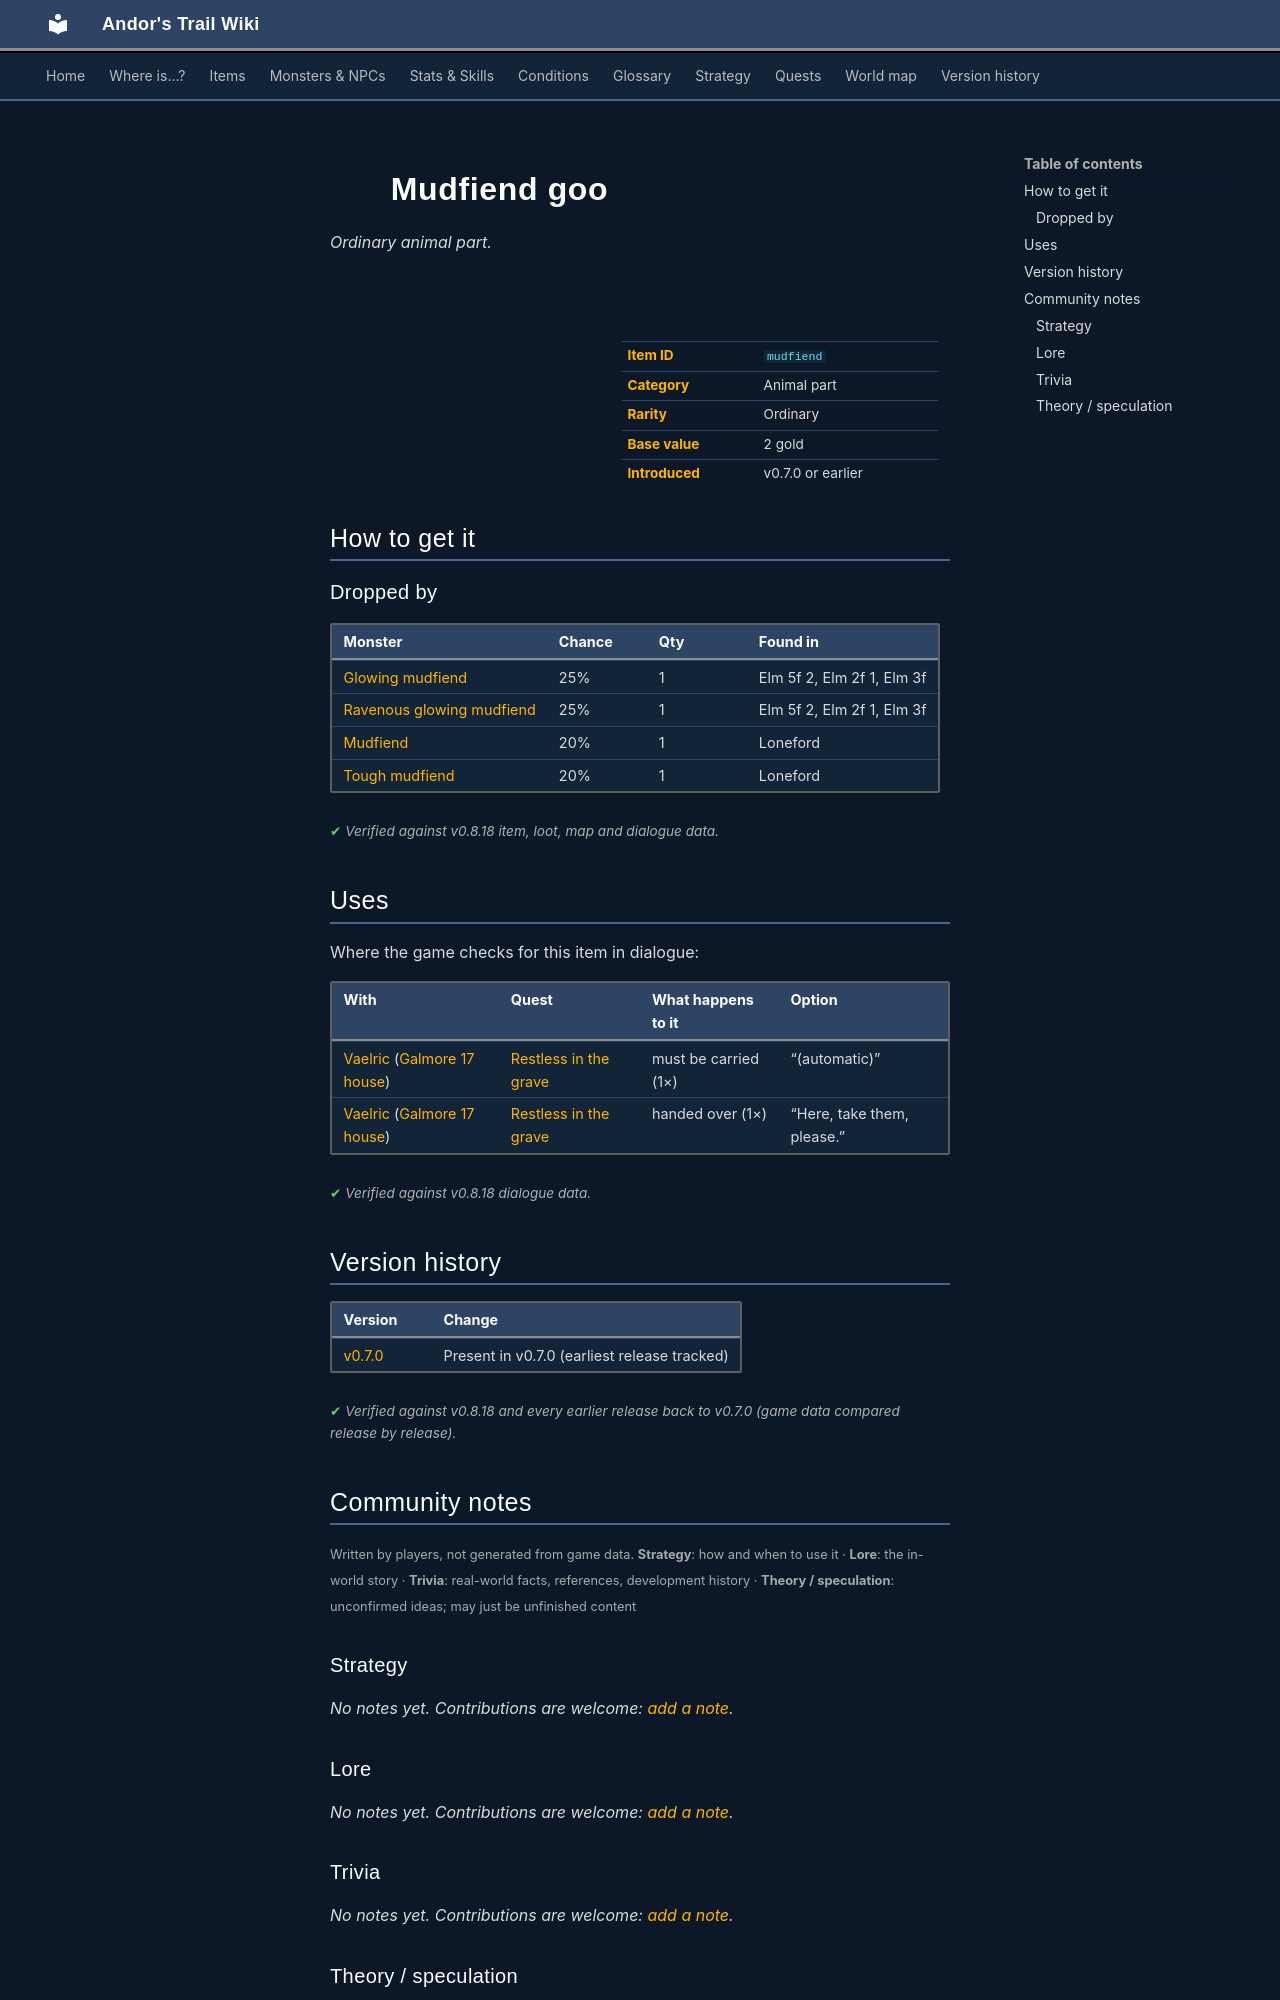

repository: asdfghjkl628/Andor-s-Trail-Wikiiii · page: items/mudfiend/index.html · generator: mkdocs

---
description: "Mudfiend goo is a ordinary animal part in Andor's Trail. How to get it: monster drops."
---

# ![](../assets/icons/items/items_misc_3_126.png){ .sprite } Mudfiend goo

*Ordinary animal part.*

<div class="infobox" markdown>

<p class="ib-img"><img class="sprite" src="../../assets/icons/items/items_misc_3_126.png" alt=""></p>

| | |
|---|---|
| **Item ID** | `mudfiend` |
| **Category** | Animal part |
| **Rarity** | Ordinary |
| **Base value** | 2 gold |
| **Introduced** | v0.7.0 or earlier |

</div>

## How to get it

### Dropped by

| Monster | Chance | Qty | Found in |
|---|---|---|---|
| [Glowing mudfiend](../monsters/elm_fiend1.md) | 25% | 1 | Elm 5f 2, Elm 2f 1, Elm 3f |
| [Ravenous glowing mudfiend](../monsters/elm_fiend2.md) | 25% | 1 | Elm 5f 2, Elm 2f 1, Elm 3f |
| [Mudfiend](../monsters/mudfiend1.md) | 20% | 1 | Loneford |
| [Tough mudfiend](../monsters/mudfiend2.md) | 20% | 1 | Loneford |


<p class="verified">Verified against v0.8.18 item, loot, map and dialogue data.</p>

## Uses

Where the game checks for this item in dialogue:

| With | Quest | What happens to it | Option |
|---|---|---|---|
| [Vaelric](../monsters/vaelric.md) ([Galmore 17 house](../maps/galmore_17_house.md)) | [Restless in the grave](../quests/mg_restless_grave.md#stage-115) | must be carried (1×) | “(automatic)” |
| [Vaelric](../monsters/vaelric.md) ([Galmore 17 house](../maps/galmore_17_house.md)) | [Restless in the grave](../quests/mg_restless_grave.md#stage-115) | handed over (1×) | “Here, take them, please.” |

<p class="verified">Verified against v0.8.18 dialogue data.</p>


## Version history

| Version | Change |
|---|---|
| [v0.7.0](../versions/0.7.0.md) | Present in v0.7.0 (earliest release tracked) |

<p class="verified">Verified against v0.8.18 and every earlier release back to v0.7.0 (game data compared release by release).</p>


## Community notes

<small>Written by players, not generated from game data. **Strategy**: how and when to use it · **Lore**: the in-world story · **Trivia**: real-world facts, references, development history · **Theory / speculation**: unconfirmed ideas; may just be unfinished content</small>

### Strategy

*No notes yet. Contributions are welcome: [add a note](https://github.com/asdfghjkl628/Andor-s-Trail-Wikiiii/new/main/notes/items?filename=mudfiend.md&value=%23%23%20Strategy%0A%0A%3C%21--%20how%20and%20when%20to%20use%20it%20--%3E%0A%0A%23%23%20Lore%0A%0A%3C%21--%20the%20in-world%20story%20--%3E%0A%0A%23%23%20Trivia%0A%0A%3C%21--%20real-world%20facts%2C%20references%2C%20development%20history%20--%3E%0A%0A%23%23%20Theory%20/%20speculation%0A%0A%3C%21--%20unconfirmed%20ideas%3B%20may%20just%20be%20unfinished%20content%20--%3E%0A).*

### Lore

*No notes yet. Contributions are welcome: [add a note](https://github.com/asdfghjkl628/Andor-s-Trail-Wikiiii/new/main/notes/items?filename=mudfiend.md&value=%23%23%20Strategy%0A%0A%3C%21--%20how%20and%20when%20to%20use%20it%20--%3E%0A%0A%23%23%20Lore%0A%0A%3C%21--%20the%20in-world%20story%20--%3E%0A%0A%23%23%20Trivia%0A%0A%3C%21--%20real-world%20facts%2C%20references%2C%20development%20history%20--%3E%0A%0A%23%23%20Theory%20/%20speculation%0A%0A%3C%21--%20unconfirmed%20ideas%3B%20may%20just%20be%20unfinished%20content%20--%3E%0A).*

### Trivia

*No notes yet. Contributions are welcome: [add a note](https://github.com/asdfghjkl628/Andor-s-Trail-Wikiiii/new/main/notes/items?filename=mudfiend.md&value=%23%23%20Strategy%0A%0A%3C%21--%20how%20and%20when%20to%20use%20it%20--%3E%0A%0A%23%23%20Lore%0A%0A%3C%21--%20the%20in-world%20story%20--%3E%0A%0A%23%23%20Trivia%0A%0A%3C%21--%20real-world%20facts%2C%20references%2C%20development%20history%20--%3E%0A%0A%23%23%20Theory%20/%20speculation%0A%0A%3C%21--%20unconfirmed%20ideas%3B%20may%20just%20be%20unfinished%20content%20--%3E%0A).*
